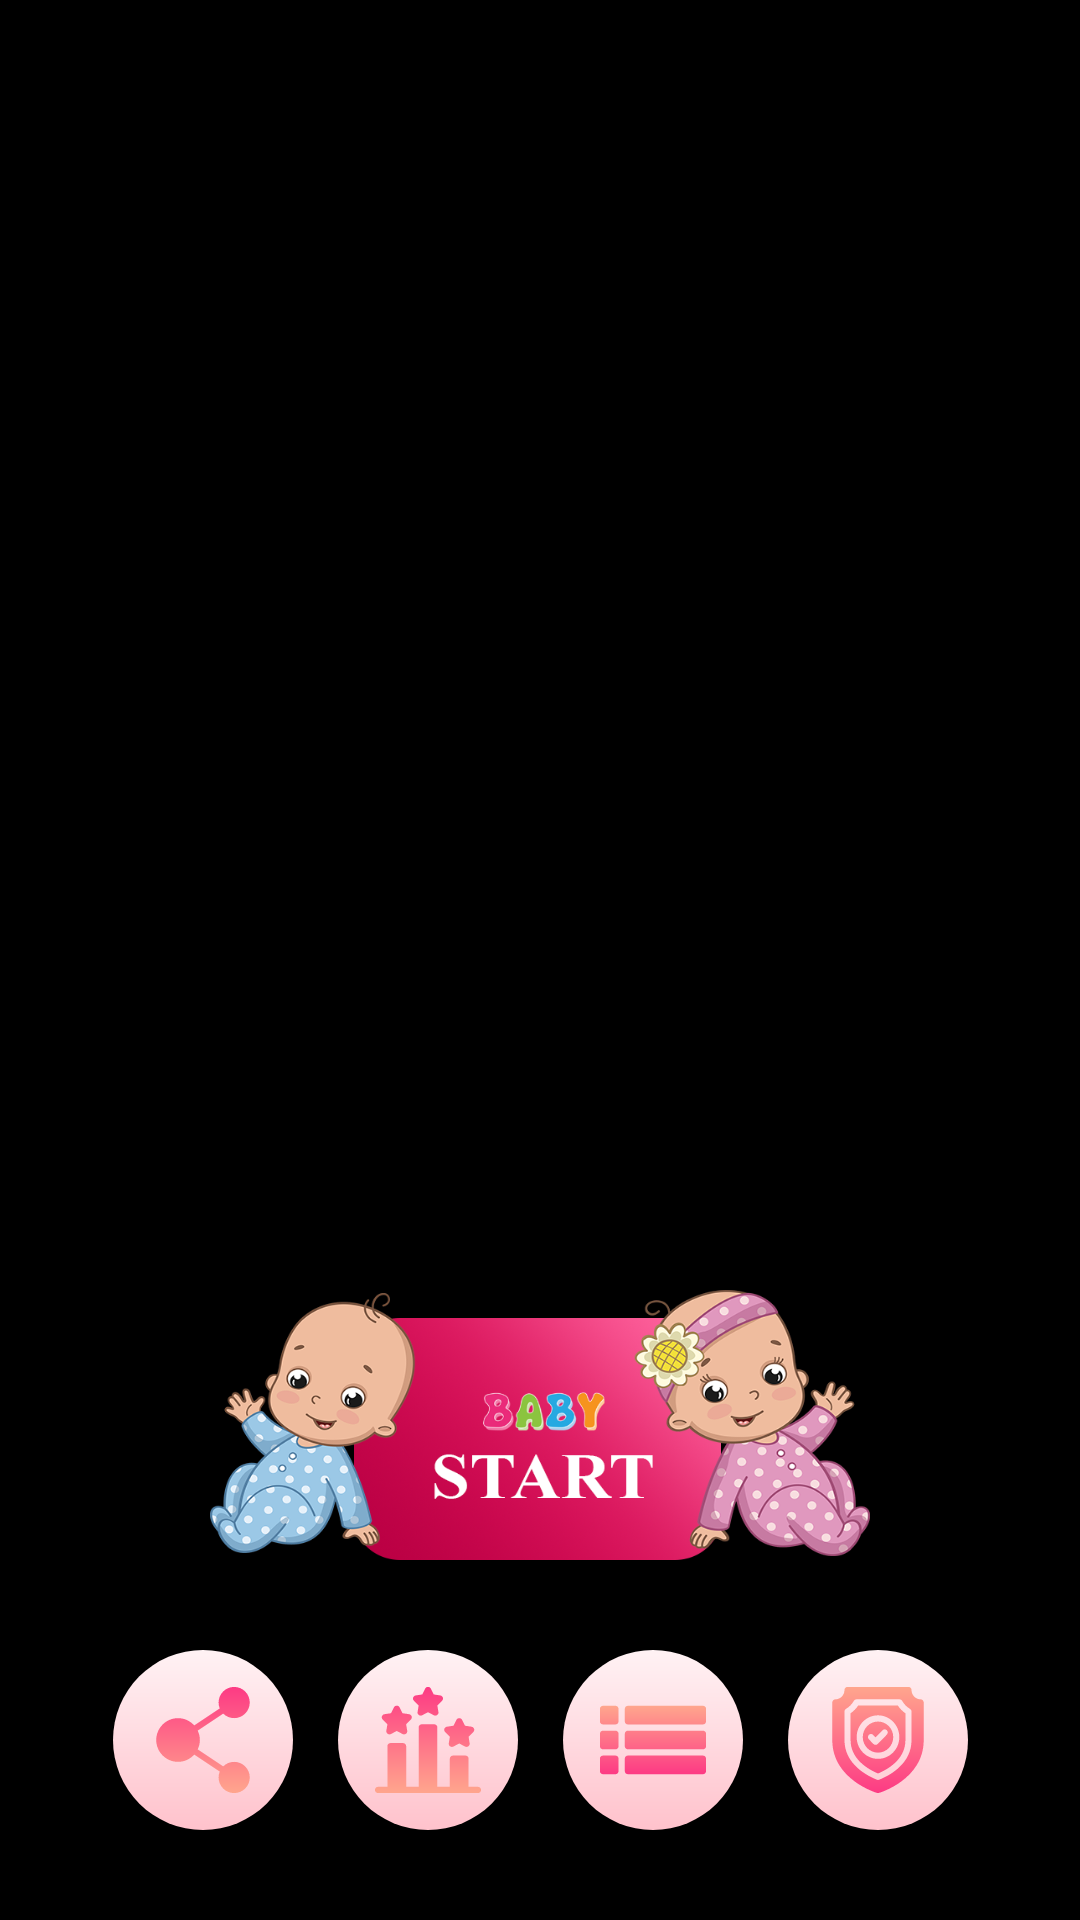

Reconstruct the res/layout file that produces this screen, plus the resources it refers to.
<!-- AndroidManifest.xml: activity theme AppTheme -->
<!-- res/layout/activity_start.xml -->
<?xml version="1.0" encoding="utf-8"?>
<LinearLayout xmlns:android="http://schemas.android.com/apk/res/android"
    xmlns:aapt="http://schemas.android.com/aapt"
    xmlns:app="http://schemas.android.com/apk/res-auto"
    android:layout_width="match_parent"
    android:layout_height="match_parent"
    android:background="@color/black"
    android:orientation="vertical">

    <LinearLayout
        android:layout_width="match_parent"
        android:layout_height="wrap_content"
        android:orientation="vertical">









    </LinearLayout>

    <LinearLayout
        android:layout_width="match_parent"
        android:layout_height="match_parent"
        android:layout_gravity="bottom"
        android:layout_marginBottom="30dp"
        android:layout_weight="1"
        android:gravity="bottom"
        android:orientation="vertical">

        <ImageView
            android:id="@+id/set_wallpaper_img"
            android:layout_width="220dp"
            android:layout_height="90dp"
            android:layout_gravity="center"
            android:background="@drawable/baby_enter" />


        <LinearLayout
            android:layout_width="match_parent"
            android:layout_height="wrap_content"
            android:layout_marginLeft="30dp"
            android:layout_marginTop="30dp"
            android:layout_marginRight="30dp"
            android:orientation="horizontal">


            <ImageView
                android:id="@+id/iv_share"
                android:layout_width="60dp"
                android:layout_height="60dp"
                android:layout_weight="1"
                android:src="@drawable/ic_sharing" />

            <ImageView
                android:id="@+id/iv_rate"
                android:layout_width="60dp"
                android:layout_height="60dp"
                android:layout_weight="1"
                android:src="@drawable/ic_feedback" />

            <ImageView
                android:id="@+id/iv_more"
                android:layout_width="60dp"
                android:layout_height="60dp"
                android:layout_weight="1"
                android:src="@drawable/ic_menu1" />

            <ImageView
                android:id="@+id/iv_policy"
                android:layout_width="60dp"
                android:layout_height="60dp"
                android:layout_weight="1"
                android:src="@drawable/ic_shield" />


        </LinearLayout>
    </LinearLayout>

    <LinearLayout
        android:layout_width="match_parent"
        android:layout_height="wrap_content"
        android:layout_alignParentBottom="true"
        android:orientation="vertical">









    </LinearLayout>

</LinearLayout>
<!-- resources referenced by this layout -->
<resources>
  <color name="black">#FF000000</color>
  <!-- drawable baby_enter: png bitmap (drawable, 263921 bytes) -->
  <!-- drawable ic_feedback: vector/xml drawable (drawable, 3050 chars, omitted) -->
  <!-- drawable ic_menu1: vector/xml drawable (drawable, 2246 chars, omitted) -->
  <!-- drawable ic_sharing (drawable) -->
  <vector xmlns:android="http://schemas.android.com/apk/res/android"
      xmlns:aapt="http://schemas.android.com/aapt"
      android:width="24dp"
      android:height="24dp"
      android:viewportWidth="512"
      android:viewportHeight="512">
    <path
        android:pathData="M256,256m-256,0a256,256 0,1 1,512 0a256,256 0,1 1,-512 0">
      <aapt:attr name="android:fillColor">
        <gradient 
            android:startY="512"
            android:startX="256"
            android:endY="0"
            android:endX="256"
            android:type="linear">
          <item android:offset="0" android:color="#FFFFC2CC"/>
          <item android:offset="1" android:color="#FFFFF2F4"/>
        </gradient>
      </aapt:attr>
    </path>
    <path
        android:pathData="m344.667,318.176c-12.156,0 -23.175,4.94 -31.191,12.906l-72.556,-48.458c3.867,-8.102 6.214,-17.061 6.214,-26.624s-2.346,-18.523 -6.214,-26.624l72.556,-48.458c8.017,7.966 19.035,12.906 31.191,12.906 24.444,0 44.333,-19.925 44.333,-44.412s-19.889,-44.412 -44.333,-44.412 -44.333,19.925 -44.333,44.412c0,5.919 1.21,11.549 3.318,16.717l-72.606,48.492c-11.37,-12.668 -27.677,-20.797 -45.979,-20.797 -34.22,-0.001 -62.067,27.896 -62.067,62.176s27.847,62.176 62.067,62.176c18.302,0 34.608,-8.13 45.979,-20.797l72.606,48.492c-2.107,5.169 -3.318,10.798 -3.318,16.717 0,24.487 19.889,44.412 44.333,44.412s44.333,-19.925 44.333,-44.412 -19.889,-44.412 -44.333,-44.412z">
      <aapt:attr name="android:fillColor">
        <gradient 
            android:startY="407"
            android:startX="256"
            android:endY="105"
            android:endX="256"
            android:type="linear">
          <item android:offset="0" android:color="#FFFFA68D"/>
          <item android:offset="1" android:color="#FFFD3A84"/>
        </gradient>
      </aapt:attr>
    </path>
  </vector>
  <!-- drawable ic_shield: vector/xml drawable (drawable, 2865 chars, omitted) -->
  <style name="AppTheme" parent="Theme.AppCompat.Light.NoActionBar">
          <item name="colorPrimary">@color/purple_500</item>
          <item name="colorPrimaryVariant">@color/purple_700</item>
          <item name="colorOnPrimary">@color/white</item>
          
          <item name="colorSecondary">@color/teal_200</item>
          <item name="colorSecondaryVariant">@color/teal_700</item>
          <item name="colorOnSecondary">@color/black</item>
          
          <item name="android:statusBarColor">?attr/colorPrimaryVariant</item>
          <item name="fontFamily">@font/regular</item>
      </style>
  <color name="purple_500">#000000</color>
  <color name="purple_700">#000000</color>
  <color name="white">#FFFFFFFF</color>
  <color name="teal_200">#FF03DAC5</color>
  <color name="teal_700">#FF018786</color>
</resources>
